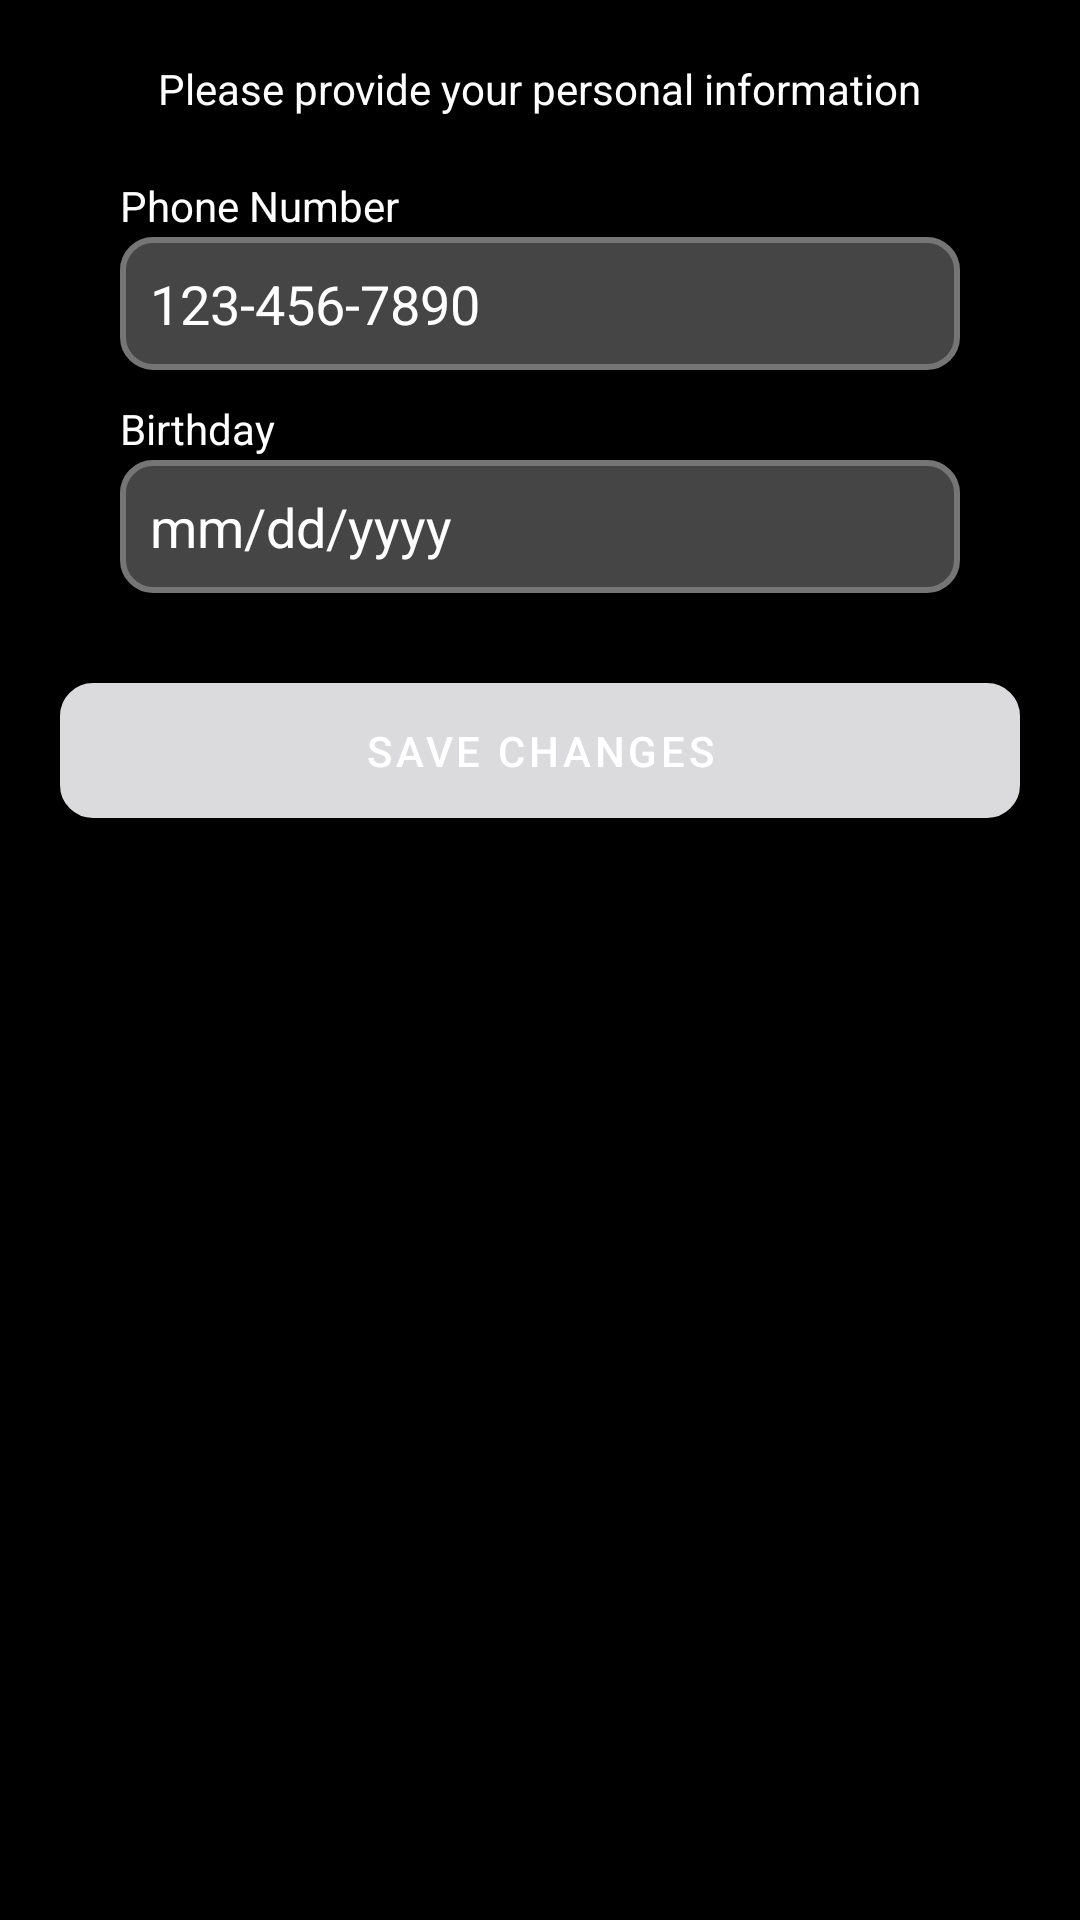

Write the Android layout XML for this screen, with the resource values it uses.
<!-- AndroidManifest.xml: application theme Theme.SocialCalendar -->
<!-- res/layout/activity_personal_info.xml -->
<?xml version="1.0" encoding="utf-8"?>
<androidx.constraintlayout.widget.ConstraintLayout xmlns:android="http://schemas.android.com/apk/res/android"
    xmlns:app="http://schemas.android.com/apk/res-auto"
    xmlns:tools="http://schemas.android.com/tools"
    android:layout_width="match_parent"
    android:layout_height="match_parent"
    android:background="@color/black"
    tools:context=".ProfileSettingsActivity">

    <ScrollView
        android:layout_width="match_parent"
        android:layout_height="match_parent">

        <RelativeLayout
            android:layout_width="match_parent"
            android:layout_height="match_parent"
            android:layout_marginTop="20dp">

            <TextView
                android:id="@+id/decription"
                android:layout_width="wrap_content"
                android:layout_height="wrap_content"
                android:text="Please provide your personal information"
                android:textColor="@color/white"
                android:layout_centerHorizontal="true"/>

            <TextView
                android:id="@+id/phoneNumberLabel"
                android:layout_width="wrap_content"
                android:layout_height="wrap_content"
                android:layout_below="@+id/decription"
                android:layout_marginTop="20dp"
                android:layout_marginLeft="40dp"
                android:text="Phone Number"
                android:textColor="#FFFFFF"
                android:textColorHint="#FFFFFF" />

            <EditText
                android:id="@+id/personal_info_settings_phone_number"
                android:layout_width="match_parent"
                android:layout_height="wrap_content"
                android:layout_below="@+id/decription"
                android:layout_marginLeft="40dp"
                android:layout_marginTop="40dp"
                android:layout_marginRight="40dp"
                android:layout_marginBottom="10dp"
                android:background="@drawable/input"
                android:hint="123-456-7890"
                android:inputType="phone"
                android:padding="10dp"
                android:textColor="@color/white"
                android:textColorHint="@color/white" />

            <TextView
                android:id="@+id/birthdayLabel"
                android:layout_width="wrap_content"
                android:layout_height="wrap_content"
                android:layout_marginLeft="40dp"
                android:layout_below="@+id/personal_info_settings_phone_number"
                android:text="Birthday"
                android:textColor="#FFFFFF"
                android:textColorHint="#FFFFFF" />

            <EditText
                android:id="@+id/personal_info_settings_users_dob"
                android:layout_width="match_parent"
                android:layout_height="wrap_content"
                android:layout_below="@+id/personal_info_settings_phone_number"
                android:layout_marginLeft="40dp"
                android:layout_marginTop="20dp"
                android:layout_marginRight="40dp"
                android:layout_marginBottom="10dp"
                android:background="@drawable/input"
                android:hint="mm/dd/yyyy"
                android:inputType="date"
                android:padding="10dp"
                android:textColor="@color/white"
                android:textColorHint="@color/white" />

            <Button
                android:id="@+id/update_account_settings_button"
                android:layout_width="400dp"
                android:layout_height="45dp"
                android:layout_marginLeft="20dp"
                android:layout_marginRight="20dp"
                android:layout_below="@+id/personal_info_settings_users_dob"
                android:layout_marginTop="20dp"
                android:background="@drawable/button"
                android:text="Save Changes"
                android:textColor="@color/white"/>

        </RelativeLayout>
    </ScrollView>

</androidx.constraintlayout.widget.ConstraintLayout>
<!-- resources referenced by this layout -->
<resources>
  <color name="black">#FF000000</color>
  <color name="white">#FFFFFFFF</color>
  <!-- drawable button (drawable) -->
  <?xml version="1.0" encoding="utf-8"?>
  <shape xmlns:android="http://schemas.android.com/apk/res/android"
      android:shape="rectangle">
      <solid android:color="#0288D1"></solid>
  
      <corners android:radius="10dp"></corners>
  
      <stroke
          android:width="2dp"
          android:color="#0067A5" />
  
  </shape>
  <!-- drawable input (drawable) -->
  <?xml version="1.0" encoding="utf-8"?>
  <shape xmlns:android="http://schemas.android.com/apk/res/android"
      android:shape="rectangle">
      <solid android:color="#454545"></solid>
  
      <corners android:radius="10dp"></corners>
  
      <stroke
          android:width="2dp"
          android:color="#757575" />
  
  </shape>
  <style name="Theme.SocialCalendar" parent="Theme.MaterialComponents.DayNight.NoActionBar">
          
          <item name="colorPrimary">@color/grey_200</item>
          <item name="colorPrimaryVariant">@color/grey_700</item>
          <item name="colorOnPrimary">@color/white</item>
          
          <item name="colorSecondary">@color/white</item>
          <item name="colorSecondaryVariant">@color/white</item>
          <item name="colorOnSecondary">@color/black</item>
          
          <item name="android:statusBarColor" tools:targetApi="l">?attr/colorPrimaryVariant</item>
          
      </style>
  <color name="grey_200">#DBDADC</color>
  <color name="grey_700">#A6A6A6</color>
</resources>
